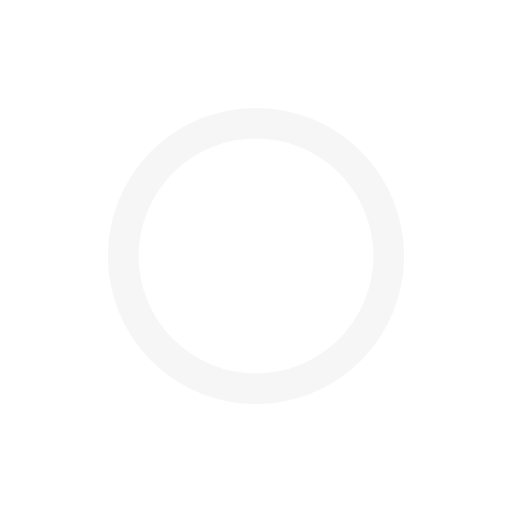
t = 0.00 s
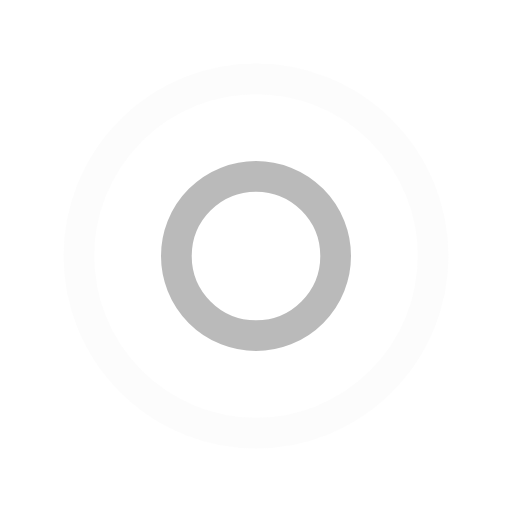
t = 0.25 s
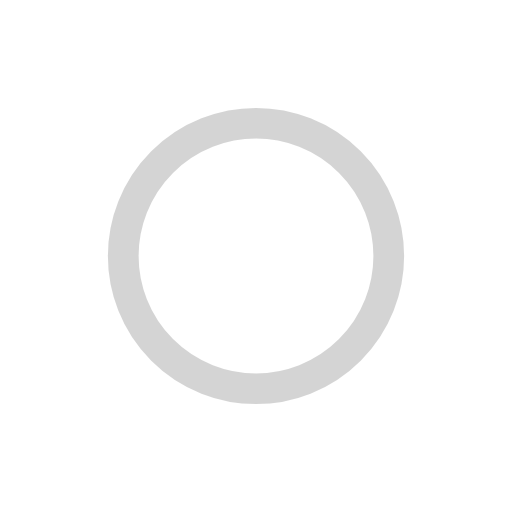
t = 0.50 s
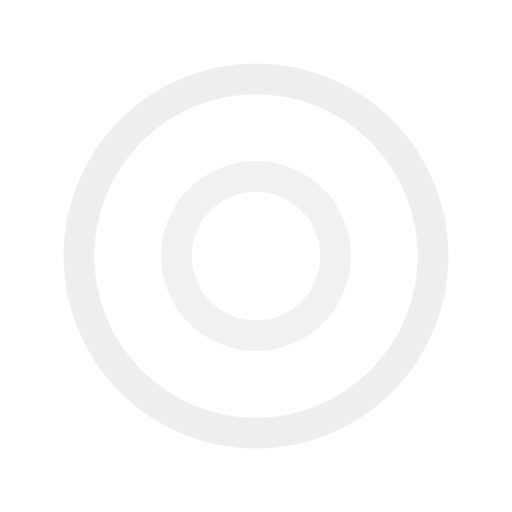
t = 0.75 s

The animated SVG that drew these frames (rendered in a browser with its animation timeline set to each time). Animation: 4 SMIL elements (animate=4); one cycle of 1.00 s, repeats indefinitely.

<svg width="80px"  height="80px"  xmlns="http://www.w3.org/2000/svg" viewBox="0 0 100 100" preserveAspectRatio="xMidYMid" class="lds-ripple">
    <circle cx="50" cy="50" r="14.0334" fill="none" stroke="#eee" stroke-width="6">
      <animate attributeName="r" calcMode="spline" values="0;40" keyTimes="0;1" dur="1" keySplines="0 0.2 0.8 1" begin="-0.5s" repeatCount="indefinite"></animate>
      <animate attributeName="opacity" calcMode="spline" values="1;0" keyTimes="0;1" dur="1" keySplines="0.2 0 0.8 1" begin="-0.5s" repeatCount="indefinite"></animate>
    </circle>
    <circle cx="50" cy="50" r="33.5671" fill="none" stroke="#aaa" stroke-width="6">
      <animate attributeName="r" calcMode="spline" values="0;40" keyTimes="0;1" dur="1" keySplines="0 0.2 0.8 1" begin="0s" repeatCount="indefinite"></animate>
      <animate attributeName="opacity" calcMode="spline" values="1;0" keyTimes="0;1" dur="1" keySplines="0.2 0 0.8 1" begin="0s" repeatCount="indefinite"></animate>
    </circle>
  </svg>
